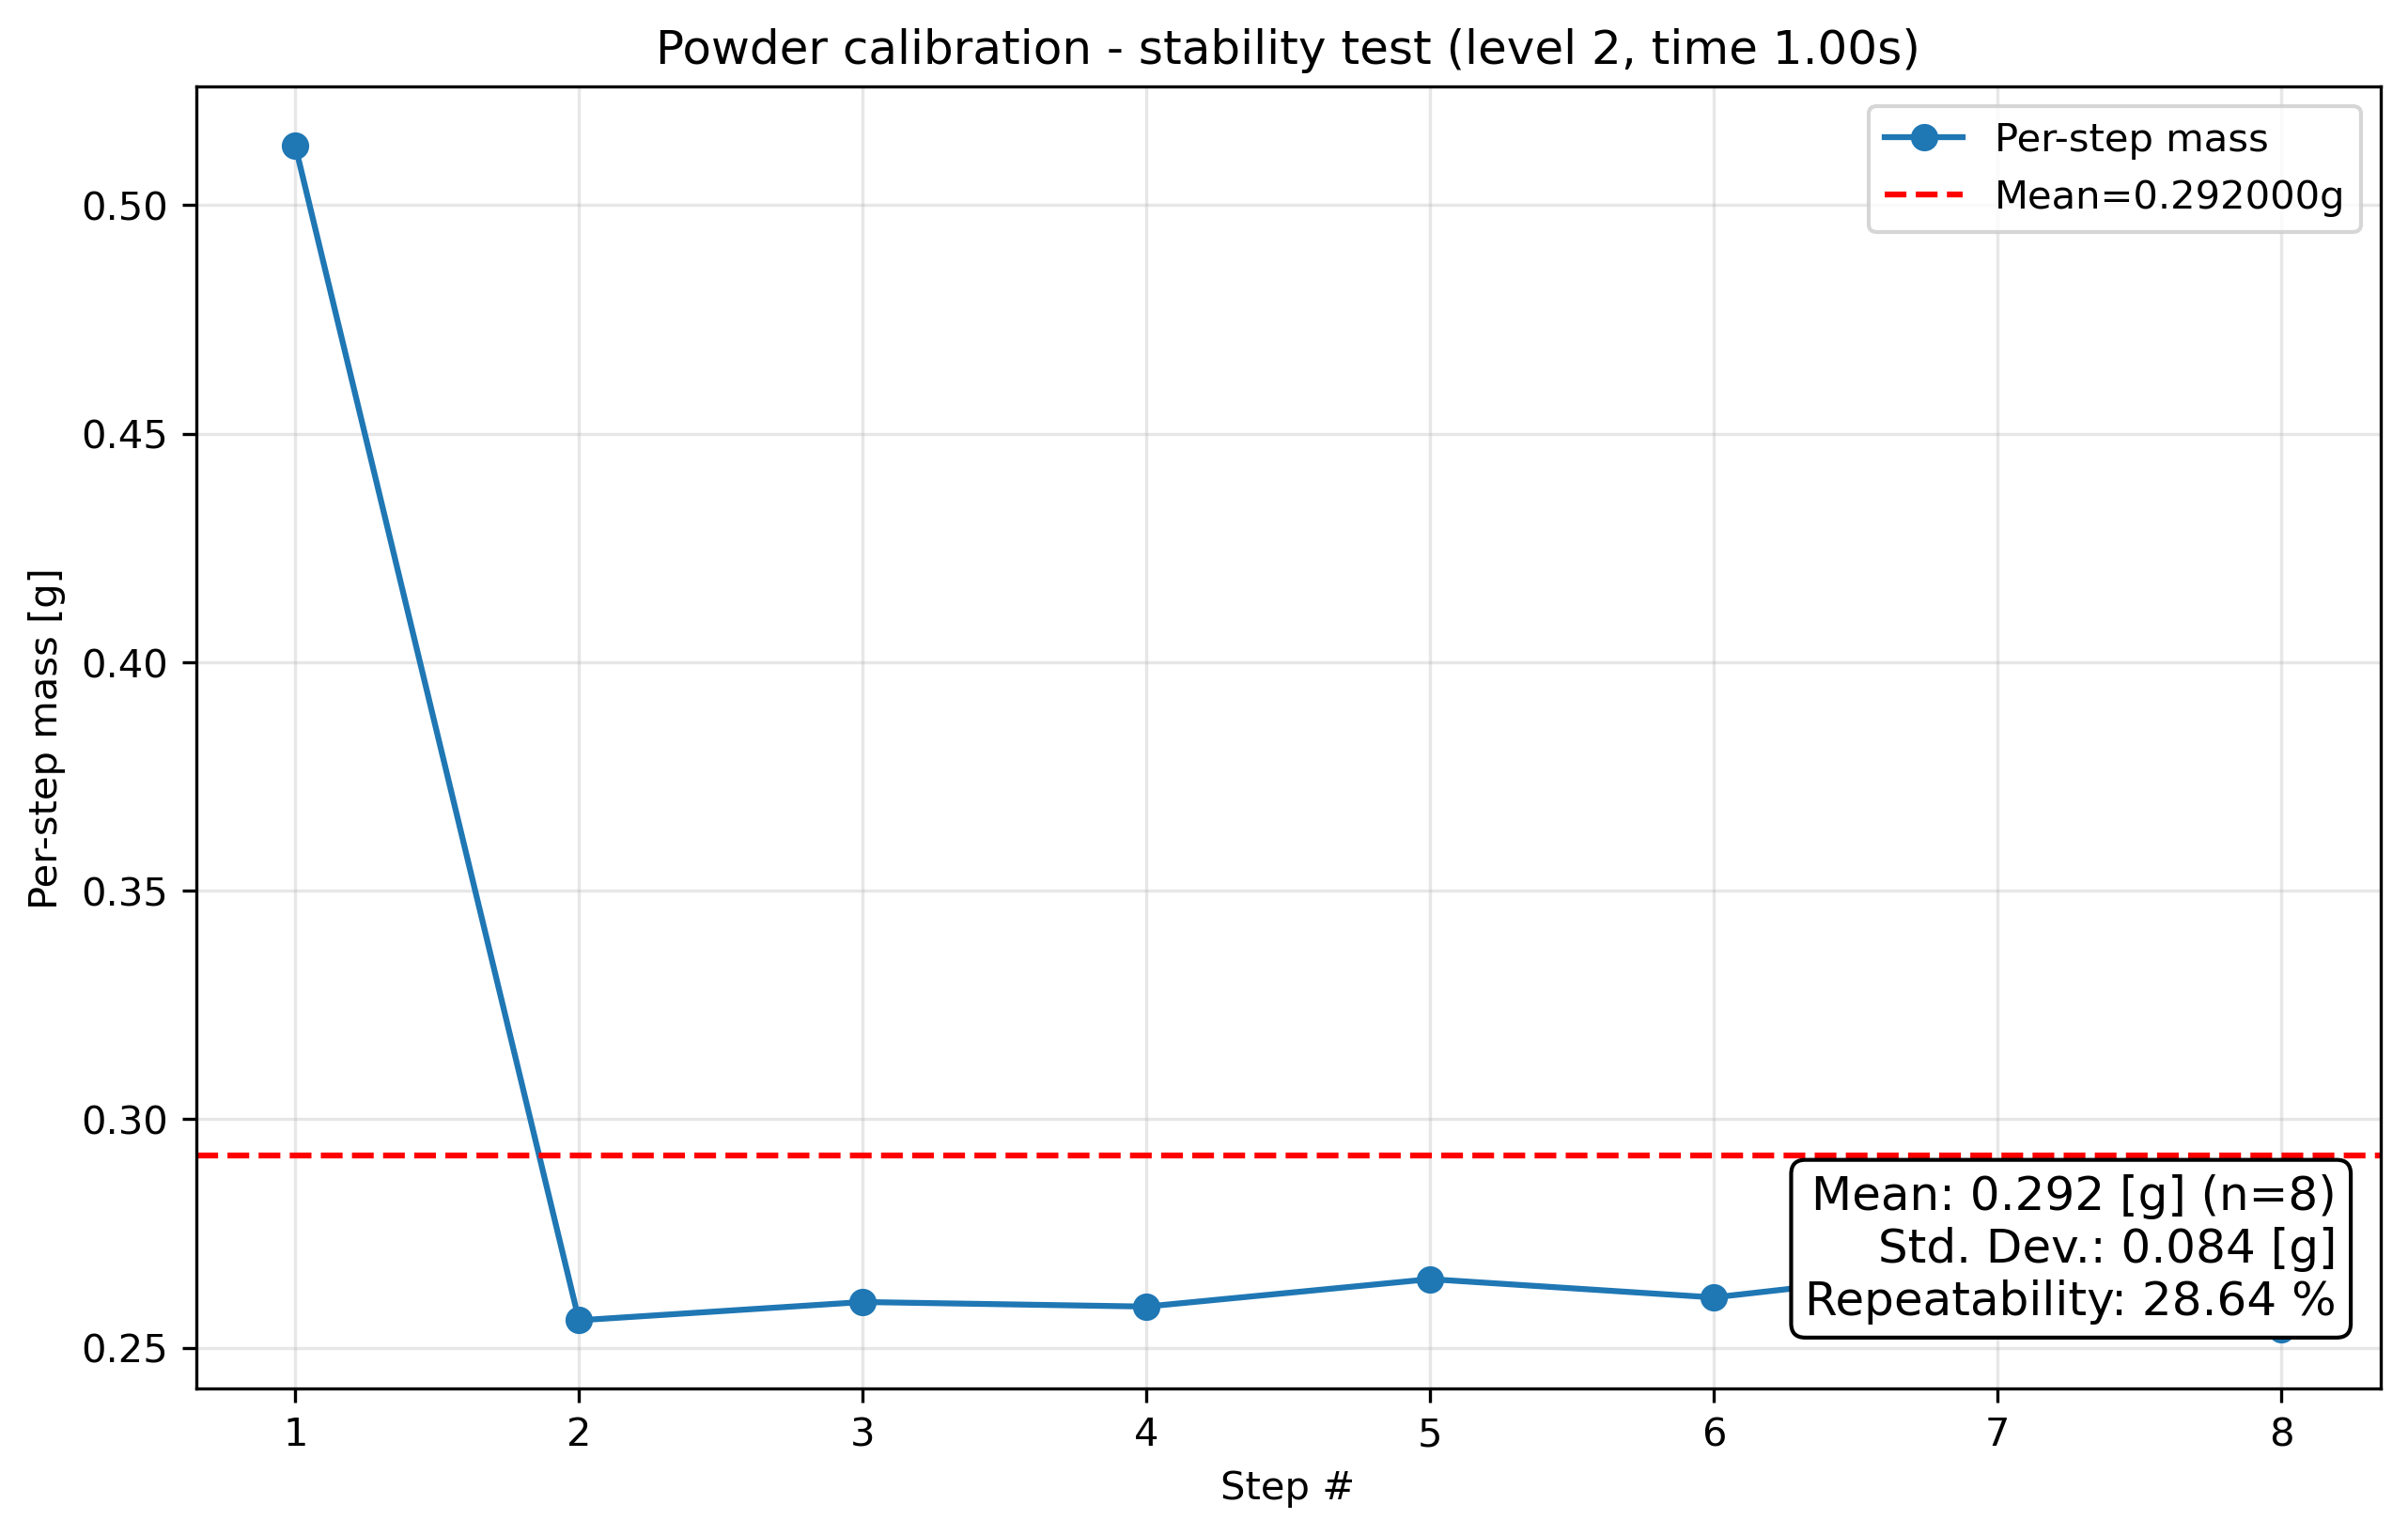

The data file committed next to this chart (first rows):
condition, step_index, cumulative_mass_g, per_step_mass_g, success
level2_t1.0, 1, 0.513, 0.513, True
level2_t1.0, 2, 0.769, 0.256, True
level2_t1.0, 3, 1.029, 0.26, True
level2_t1.0, 4, 1.288, 0.259, True
level2_t1.0, 5, 1.553, 0.265, True
level2_t1.0, 6, 1.814, 0.261, True
level2_t1.0, 7, 2.082, 0.268, True
level2_t1.0, 8, 2.336, 0.254, True
